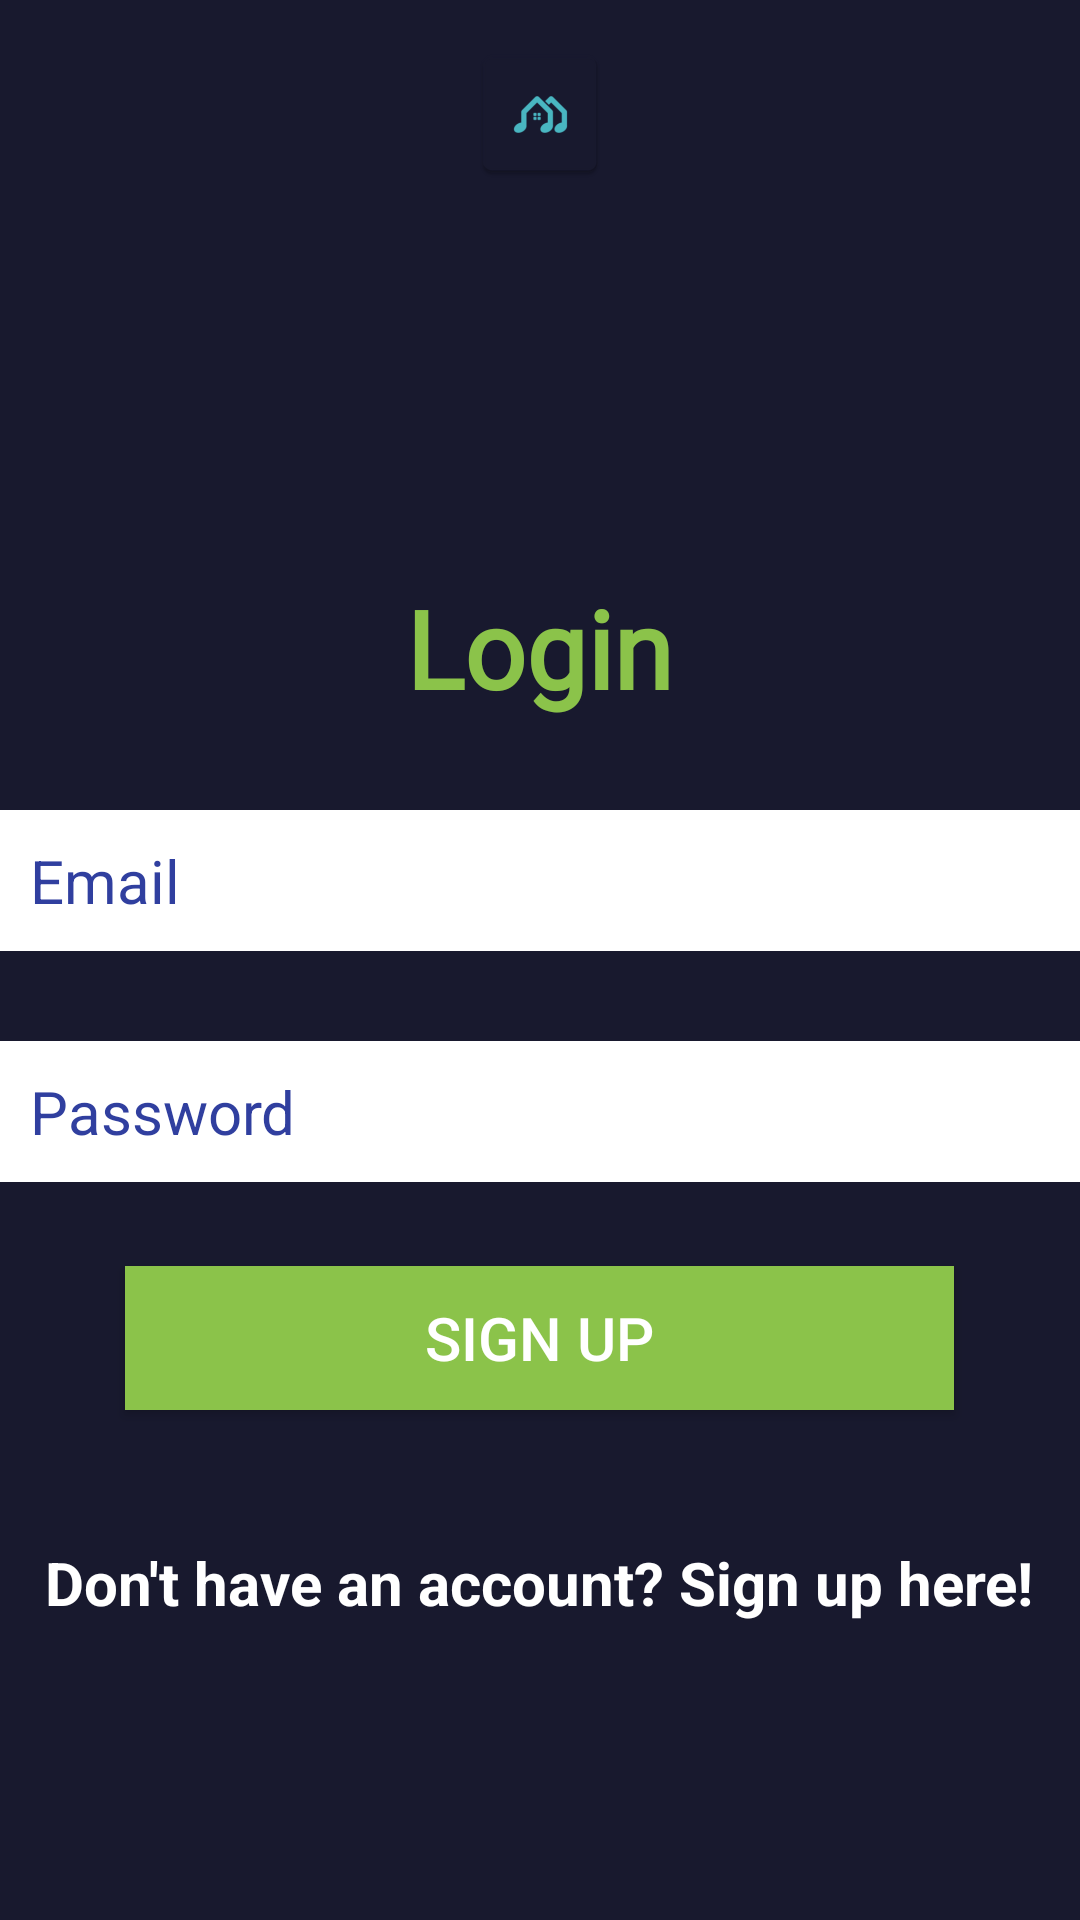

Produce the Android XML layout that renders to this screen, including the resource entries it uses.
<!-- AndroidManifest.xml: application theme AppTheme -->
<!-- res/layout/activity_login.xml -->
<?xml version="1.0" encoding="utf-8"?>
<RelativeLayout xmlns:android="http://schemas.android.com/apk/res/android"
    android:layout_width="match_parent"
    android:layout_height="match_parent"
    xmlns:app="http://schemas.android.com/apk/res-auto"
    android:background="#FF18192E">

    <TextView
        android:id="@+id/loginAccountTextView"
        android:layout_width="wrap_content"
        android:layout_height="wrap_content"
        android:layout_above="@+id/loginEmailEditText"
        android:layout_centerHorizontal="true"
        android:layout_marginBottom="30dp"
        android:fontFamily="@font/bungee"
        android:text="Login"
        android:textColor="@color/colorPrimaryText"
        android:textSize="36sp"
        android:textStyle="bold" />

    <ImageView
        android:id="@+id/logoImageView"
        android:layout_width="wrap_content"
        android:layout_height="wrap_content"
        android:layout_alignParentTop="true"
        android:layout_centerHorizontal="true"
        android:layout_marginTop="14dp"
        app:srcCompat="@mipmap/ic_launcher" />

    <EditText
        android:id="@+id/loginPasswordEditText"
        android:layout_width="match_parent"
        android:layout_height="wrap_content"
        android:layout_above="@+id/loginButton"
        android:layout_alignParentLeft="true"
        android:layout_alignParentStart="true"
        android:layout_marginBottom="28dp"
        android:background="@color/colorTextIcons"
        android:ems="10"
        android:hint="Password"
        android:inputType="textEmailAddress"
        android:padding="10dp"
        android:textColorHint="@color/colorPrimaryDark"
        android:textSize="20sp" />

    <EditText
        android:id="@+id/loginEmailEditText"
        android:layout_width="match_parent"
        android:layout_height="wrap_content"
        android:layout_above="@+id/loginPasswordEditText"
        android:layout_alignParentLeft="true"
        android:layout_alignParentStart="true"
        android:layout_marginBottom="30dp"
        android:background="@color/colorTextIcons"
        android:ems="10"
        android:hint="Email"
        android:inputType="textPassword"
        android:padding="10dp"
        android:textColorHint="@color/colorPrimaryDark"
        android:textSize="20sp" />

    <Button
        android:id="@+id/loginButton"
        android:layout_width="wrap_content"
        android:layout_height="wrap_content"
        android:layout_above="@+id/registerTextView"
        android:layout_centerHorizontal="true"
        android:layout_marginBottom="44dp"
        android:background="@color/colorPrimaryText"
        android:paddingLeft="100dp"
        android:paddingRight="100dp"
        android:text="Sign Up"
        android:textColor="@color/colorTextIcons"
        android:textSize="20sp" />

    <TextView
        android:id="@+id/registerTextView"
        android:layout_width="wrap_content"
        android:layout_height="wrap_content"
        android:layout_alignParentBottom="true"
        android:layout_centerHorizontal="true"
        android:layout_marginBottom="99dp"
        android:text="Don't have an account? Sign up here!"
        android:textAlignment="center"
        android:textColor="@color/colorTextIcons"
        android:textSize="20sp"
        android:textStyle="bold" />


</RelativeLayout>
<!-- resources referenced by this layout -->
<resources>
  <color name="colorPrimaryDark">#303f9f</color>
  <color name="colorPrimaryText">#8bc34a</color>
  <color name="colorTextIcons">#ffffff</color>
  <!-- mipmap ic_launcher: png bitmap (mipmap-hdpi, 1374 bytes) -->
  <style name="AppTheme" parent="Theme.AppCompat.Light.DarkActionBar" />
</resources>
